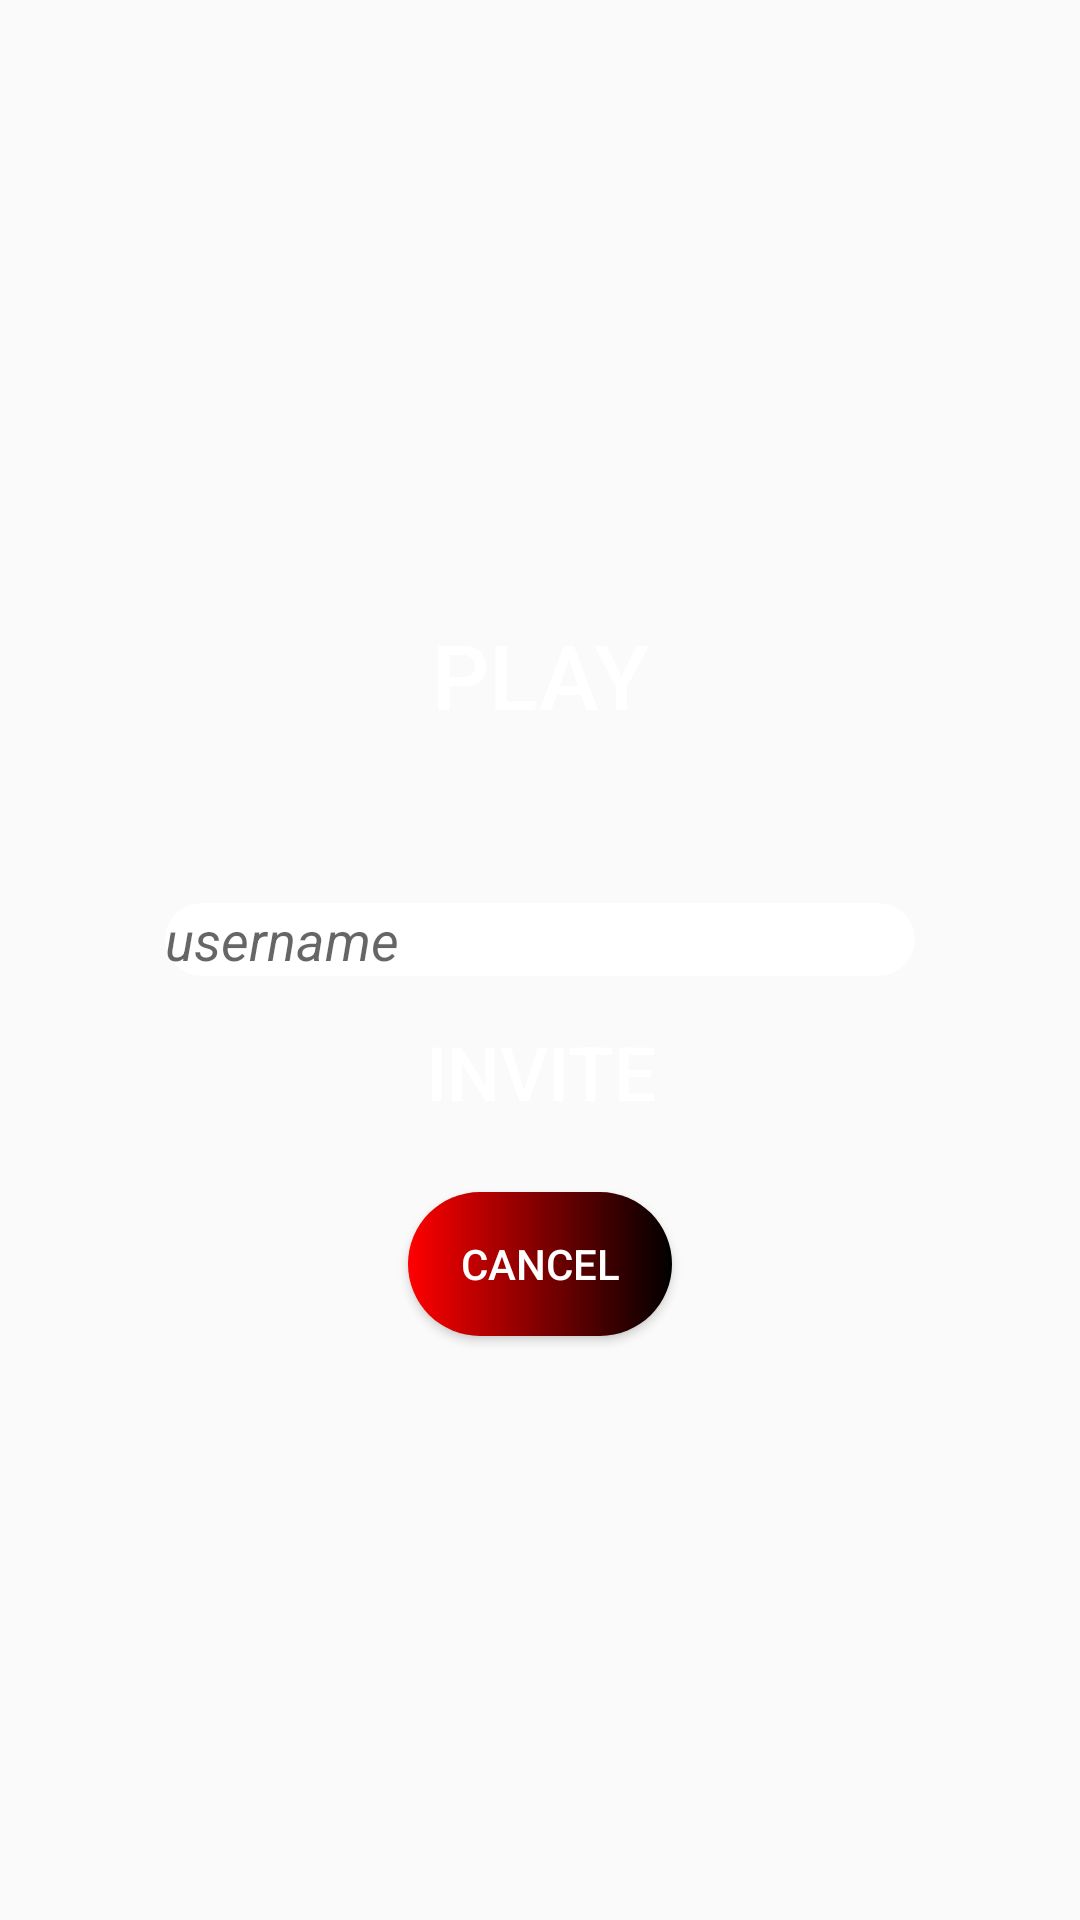

The Android layout XML behind this screen, and the referenced resources:
<!-- AndroidManifest.xml: application theme AppTheme -->
<!-- res/layout/activity_selection.xml -->
<?xml version="1.0" encoding="utf-8"?>
<androidx.constraintlayout.widget.ConstraintLayout xmlns:android="http://schemas.android.com/apk/res/android"
    xmlns:app="http://schemas.android.com/apk/res-auto"
    xmlns:tools="http://schemas.android.com/tools"
    android:layout_width="match_parent"
    android:layout_height="match_parent"
    android:background="@drawable/miles_background"
    android:orientation="vertical"
    tools:context=".SelectionActivity">


    <Button

        android:id="@+id/playBtn"
        android:layout_width="0dp"
        android:layout_height="wrap_content"
        android:layout_gravity="center"
        android:layout_marginStart="55dp"
        android:layout_marginTop="201dp"
        android:layout_marginEnd="55dp"
        android:background="@drawable/custom_button_1"
        android:text="PLAY"
        android:textColor="#fff"
        android:textSize="30dp"
        app:layout_constraintEnd_toEndOf="parent"
        app:layout_constraintStart_toStartOf="parent"
        app:layout_constraintTop_toTopOf="parent" />

    <EditText
        android:id="@+id/friendsId"
        android:layout_width="0dp"
        android:layout_height="wrap_content"
        android:layout_gravity="center"
        android:layout_marginStart="55dp"
        android:layout_marginTop="52dp"
        android:layout_marginEnd="55dp"
        android:background="@drawable/custom_button_3"
        android:hint="username"
        android:textStyle="italic"
        app:layout_constraintEnd_toEndOf="parent"
        app:layout_constraintStart_toStartOf="parent"
        app:layout_constraintTop_toBottomOf="@+id/playBtn" />

    <Button
        android:id="@+id/inviteBtn"
        android:layout_width="0dp"
        android:layout_height="wrap_content"
        android:layout_gravity="center"
        android:layout_marginStart="55dp"
        android:layout_marginTop="8dp"
        android:layout_marginEnd="55dp"
        android:background="@drawable/custom_button_1"
        android:text="INVITE"
        android:textColor="#fff"
        android:textSize="25sp"
        app:layout_constraintEnd_toEndOf="parent"
        app:layout_constraintStart_toStartOf="parent"
        app:layout_constraintTop_toBottomOf="@+id/friendsId" />

    <Button
        android:id="@+id/signoutbtn"
        android:layout_width="wrap_content"
        android:layout_height="wrap_content"
        android:layout_gravity="center"
        android:layout_marginTop="16dp"
        android:background="@drawable/custom_button_2"
        android:onClick="signout"
        android:text="Cancel"
        android:textColor="#fff"
        app:layout_constraintEnd_toEndOf="@+id/inviteBtn"
        app:layout_constraintStart_toStartOf="@+id/inviteBtn"
        app:layout_constraintTop_toBottomOf="@+id/inviteBtn" />


</androidx.constraintlayout.widget.ConstraintLayout>
<!-- resources referenced by this layout -->
<resources>
  <!-- drawable custom_button_2 (drawable) -->
  <?xml version="1.0" encoding="utf-8"?>
  <shape xmlns:android="http://schemas.android.com/apk/res/android" android:shape="rectangle">
  
      <gradient android:startColor="@color/brightRed" android:endColor="@color/Black" android:type="linear"/>
  
      <corners android:radius="50dp"/>
  </shape>
  <!-- drawable custom_button_3 (drawable) -->
  <?xml version="1.0" encoding="utf-8"?>
  <shape xmlns:android="http://schemas.android.com/apk/res/android" android:shape="rectangle">
  
      <gradient android:startColor="#fff" android:endColor="#fff" android:type="linear"/>
  
      <corners android:radius="50dp"/>
  </shape>
  <style name="AppTheme" parent="Theme.AppCompat.Light.NoActionBar">
          
          <item name="colorPrimary">@color/colorPrimary</item>
          <item name="colorPrimaryDark">@color/colorPrimaryDark</item>
          <item name="colorAccent">@color/colorAccent</item>
          <item name="windowActionBar">false</item>
          <item name="windowNoTitle">true</item>
          <item name="android:windowFullscreen">true</item>
      </style>
  <color name="brightRed">#FF0000</color>
  <color name="Black">#000000</color>
  <color name="colorPrimary">#6200EE</color>
  <color name="colorPrimaryDark">#3700B3</color>
  <color name="colorAccent">#03DAC5</color>
</resources>
